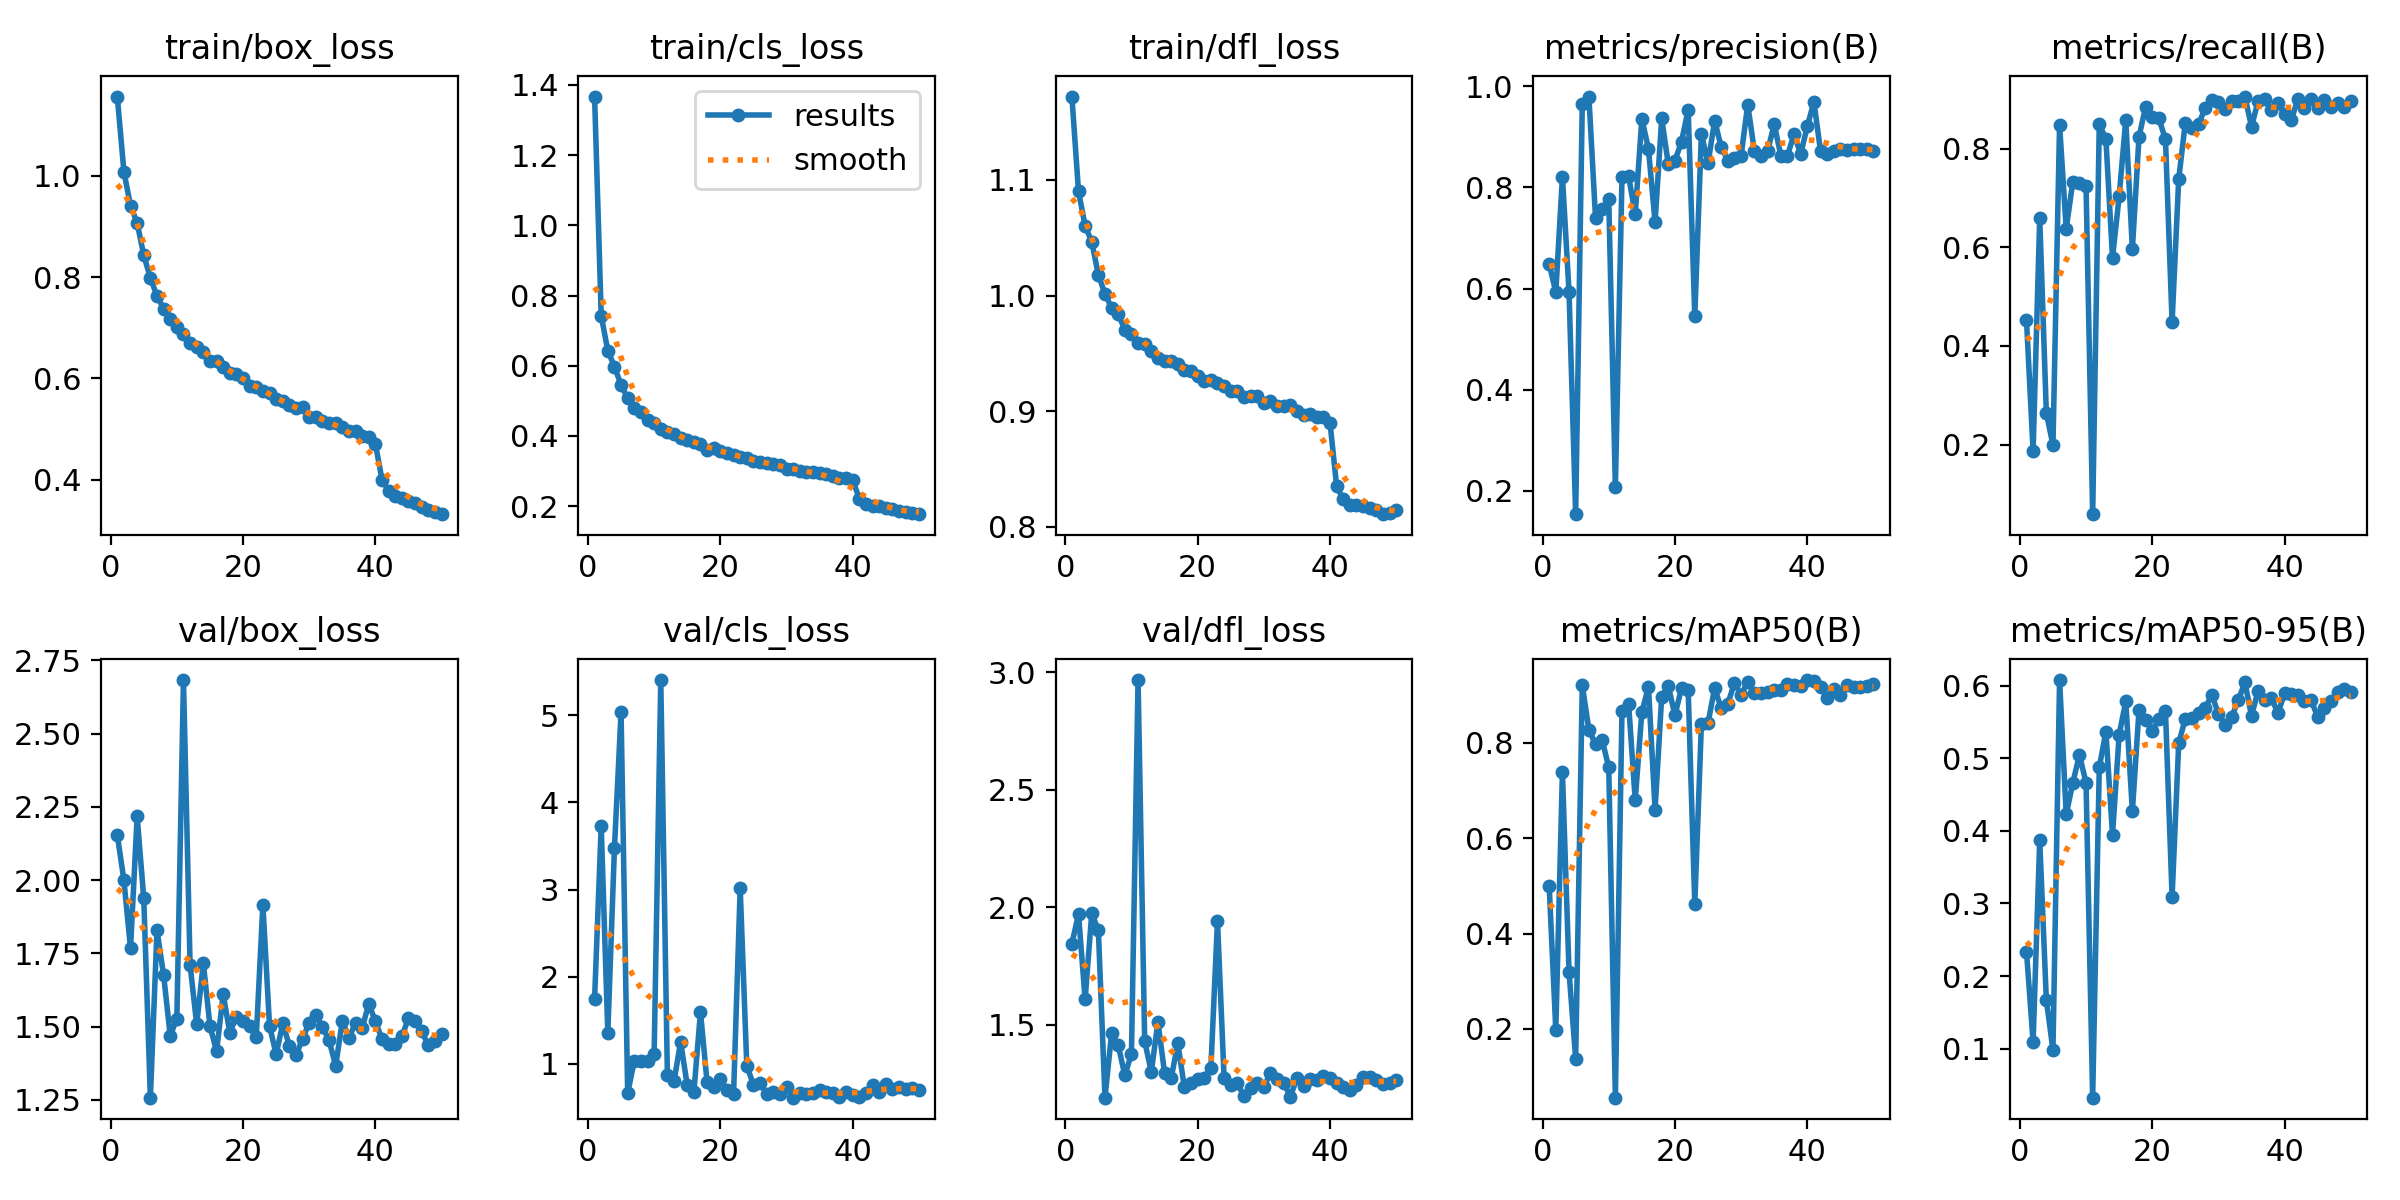

The data file committed next to this chart (first rows):
epoch, time, train/box_loss, train/cls_loss, train/dfl_loss, metrics/precision(B), metrics/recall(B), metrics/mAP50(B), metrics/mAP50-95(B), val/box_loss, val/cls_loss, val/dfl_loss, lr/pg0, lr/pg1, lr/pg2
1, 78.65, 1.156, 1.367, 1.172, 0.6485, 0.4525, 0.5007, 0.2337, 2.154, 1.747, 1.845, 0.0006645, 0.0006645, 0.0006645
2, 145.9, 1.008, 0.7429, 1.09, 0.5929, 0.1865, 0.1978, 0.1096, 2, 3.729, 1.971, 0.001305, 0.001305, 0.001305
3, 212.4, 0.9405, 0.6425, 1.06, 0.821, 0.6597, 0.7389, 0.3869, 1.768, 1.36, 1.608, 0.001919, 0.001919, 0.001919
4, 281.4, 0.9071, 0.5975, 1.046, 0.593, 0.264, 0.3196, 0.1675, 2.218, 3.475, 1.975, 0.001881, 0.001881, 0.001881
5, 351.8, 0.8431, 0.5456, 1.018, 0.1538, 0.1988, 0.1377, 0.09806, 1.939, 5.034, 1.902, 0.001842, 0.001842, 0.001842
6, 421.2, 0.7982, 0.5074, 1.001, 0.9649, 0.8486, 0.9208, 0.6078, 1.258, 0.6641, 1.191, 0.001802, 0.001802, 0.001802
7, 489, 0.7628, 0.4804, 0.9895, 0.9797, 0.6374, 0.8279, 0.4226, 1.829, 1.037, 1.464, 0.001762, 0.001762, 0.001762
8, 556.1, 0.7377, 0.4685, 0.9837, 0.7402, 0.7328, 0.7974, 0.4663, 1.676, 1.034, 1.414, 0.001723, 0.001723, 0.001723
9, 623.2, 0.7166, 0.4452, 0.9706, 0.7578, 0.7309, 0.807, 0.5045, 1.469, 1.034, 1.285, 0.001683, 0.001683, 0.001683
10, 690.7, 0.7022, 0.4362, 0.967, 0.7773, 0.724, 0.7486, 0.4663, 1.528, 1.118, 1.377, 0.001644, 0.001644, 0.001644
11, 758.2, 0.688, 0.4206, 0.9592, 0.2067, 0.05867, 0.05577, 0.03238, 2.683, 5.405, 2.966, 0.001604, 0.001604, 0.001604
12, 825, 0.6706, 0.4115, 0.9579, 0.8198, 0.8504, 0.868, 0.4877, 1.711, 0.8699, 1.431, 0.001564, 0.001564, 0.001564
13, 893.1, 0.6621, 0.4049, 0.9518, 0.8222, 0.8189, 0.8821, 0.5368, 1.508, 0.8012, 1.3, 0.001525, 0.001525, 0.001525
14, 963.1, 0.6518, 0.3944, 0.9456, 0.747, 0.5785, 0.6798, 0.3948, 1.717, 1.253, 1.513, 0.001485, 0.001485, 0.001485
15, 1031, 0.6342, 0.3882, 0.9432, 0.9358, 0.7034, 0.8648, 0.5325, 1.503, 0.7563, 1.297, 0.001446, 0.001446, 0.001446
16, 1098, 0.6347, 0.3827, 0.9432, 0.8761, 0.8583, 0.9175, 0.5784, 1.416, 0.6772, 1.273, 0.001406, 0.001406, 0.001406
17, 1164, 0.6227, 0.3762, 0.9408, 0.7308, 0.5965, 0.6603, 0.4273, 1.61, 1.596, 1.422, 0.001366, 0.001366, 0.001366
18, 1231, 0.6102, 0.3604, 0.9356, 0.9366, 0.8236, 0.8972, 0.5664, 1.48, 0.7876, 1.234, 0.001327, 0.001327, 0.001327
19, 1299, 0.6084, 0.3645, 0.9347, 0.8458, 0.8855, 0.9194, 0.5527, 1.534, 0.7355, 1.251, 0.001287, 0.001287, 0.001287
20, 1368, 0.6004, 0.3576, 0.9303, 0.8529, 0.8635, 0.8581, 0.5383, 1.521, 0.8234, 1.271, 0.001248, 0.001248, 0.001248
21, 1434, 0.585, 0.3507, 0.9258, 0.8908, 0.8616, 0.9153, 0.5535, 1.504, 0.696, 1.276, 0.001208, 0.001208, 0.001208
22, 1500, 0.5833, 0.3467, 0.9269, 0.9536, 0.8189, 0.9118, 0.5648, 1.465, 0.6596, 1.316, 0.001168, 0.001168, 0.001168
23, 1570, 0.576, 0.3411, 0.9241, 0.5455, 0.448, 0.4617, 0.3091, 1.917, 3.017, 1.942, 0.001129, 0.001129, 0.001129
24, 1637, 0.5713, 0.3361, 0.9214, 0.9059, 0.7385, 0.8403, 0.5208, 1.503, 0.9763, 1.274, 0.001089, 0.001089, 0.001089
25, 1703, 0.5585, 0.3292, 0.9172, 0.8479, 0.8529, 0.8417, 0.5548, 1.405, 0.7641, 1.244, 0.00105, 0.00105, 0.00105
26, 1769, 0.5546, 0.3266, 0.9172, 0.9321, 0.8421, 0.9153, 0.5552, 1.511, 0.7821, 1.252, 0.00101, 0.00101, 0.00101
27, 1835, 0.5469, 0.3229, 0.9119, 0.8796, 0.8493, 0.8725, 0.5624, 1.436, 0.6601, 1.198, 0.0009704, 0.0009704, 0.0009704
28, 1902, 0.5417, 0.3194, 0.9132, 0.8532, 0.8827, 0.8827, 0.5694, 1.403, 0.6744, 1.231, 0.0009308, 0.0009308, 0.0009308
29, 1967, 0.5429, 0.3172, 0.9127, 0.8583, 0.8996, 0.9261, 0.587, 1.458, 0.6612, 1.254, 0.0008912, 0.0008912, 0.0008912
30, 2033, 0.5234, 0.3049, 0.9068, 0.863, 0.8942, 0.9006, 0.5616, 1.514, 0.7306, 1.236, 0.0008516, 0.0008516, 0.0008516
31, 2099, 0.5247, 0.3061, 0.9091, 0.9639, 0.8805, 0.929, 0.5465, 1.539, 0.6134, 1.294, 0.000812, 0.000812, 0.000812
32, 2170, 0.5161, 0.2999, 0.9046, 0.8721, 0.8964, 0.9059, 0.5567, 1.499, 0.6636, 1.268, 0.0007724, 0.0007724, 0.0007724
33, 2241, 0.513, 0.2982, 0.9049, 0.8624, 0.8964, 0.9048, 0.5802, 1.454, 0.6503, 1.255, 0.0007328, 0.0007328, 0.0007328
34, 2312, 0.5114, 0.2987, 0.9053, 0.8714, 0.9058, 0.9063, 0.6046, 1.367, 0.667, 1.194, 0.0006932, 0.0006932, 0.0006932
35, 2383, 0.5038, 0.2948, 0.8998, 0.925, 0.8447, 0.9116, 0.5587, 1.519, 0.7069, 1.273, 0.0006536, 0.0006536, 0.0006536
36, 2452, 0.4968, 0.2909, 0.8971, 0.863, 0.8969, 0.9113, 0.5932, 1.462, 0.6814, 1.239, 0.000614, 0.000614, 0.000614
37, 2519, 0.4953, 0.2873, 0.8972, 0.863, 0.9004, 0.9237, 0.5802, 1.512, 0.6634, 1.272, 0.0005744, 0.0005744, 0.0005744
38, 2586, 0.4866, 0.2801, 0.8947, 0.9052, 0.879, 0.9212, 0.5829, 1.495, 0.623, 1.267, 0.0005348, 0.0005348, 0.0005348
39, 2651, 0.4846, 0.2814, 0.8951, 0.866, 0.8921, 0.9196, 0.5626, 1.579, 0.6811, 1.284, 0.0004952, 0.0004952, 0.0004952
40, 2720, 0.4706, 0.275, 0.89, 0.9207, 0.8711, 0.932, 0.5893, 1.518, 0.6441, 1.274, 0.0004556, 0.0004556, 0.0004556
41, 2785, 0.4002, 0.2215, 0.8353, 0.9692, 0.858, 0.9307, 0.5887, 1.458, 0.6227, 1.253, 0.000416, 0.000416, 0.000416
42, 2849, 0.3783, 0.2063, 0.8237, 0.8717, 0.9003, 0.9182, 0.587, 1.44, 0.6666, 1.235, 0.0003764, 0.0003764, 0.0003764
43, 2914, 0.3678, 0.202, 0.8188, 0.8668, 0.8827, 0.8949, 0.5785, 1.441, 0.7619, 1.223, 0.0003368, 0.0003368, 0.0003368
44, 2977, 0.365, 0.1995, 0.8193, 0.8722, 0.9008, 0.9126, 0.58, 1.467, 0.6756, 1.246, 0.0002972, 0.0002972, 0.0002972
45, 3041, 0.3584, 0.1951, 0.8181, 0.8757, 0.8828, 0.9001, 0.5572, 1.529, 0.7651, 1.277, 0.0002576, 0.0002576, 0.0002576
46, 3104, 0.3545, 0.1914, 0.816, 0.8746, 0.8986, 0.9209, 0.5691, 1.52, 0.7161, 1.278, 0.000218, 0.000218, 0.000218
47, 3167, 0.346, 0.187, 0.8145, 0.8751, 0.8853, 0.9165, 0.5785, 1.485, 0.7308, 1.265, 0.0001784, 0.0001784, 0.0001784
48, 3231, 0.3407, 0.1831, 0.8109, 0.8762, 0.8924, 0.9173, 0.5908, 1.436, 0.7121, 1.25, 0.0001388, 0.0001388, 0.0001388
49, 3295, 0.3363, 0.1795, 0.8122, 0.8765, 0.8842, 0.9197, 0.5951, 1.451, 0.7198, 1.252, 9.92e-05, 9.92e-05, 9.92e-05
50, 3358, 0.3322, 0.1774, 0.8145, 0.8721, 0.8968, 0.924, 0.5912, 1.474, 0.7016, 1.266, 5.96e-05, 5.96e-05, 5.96e-05
